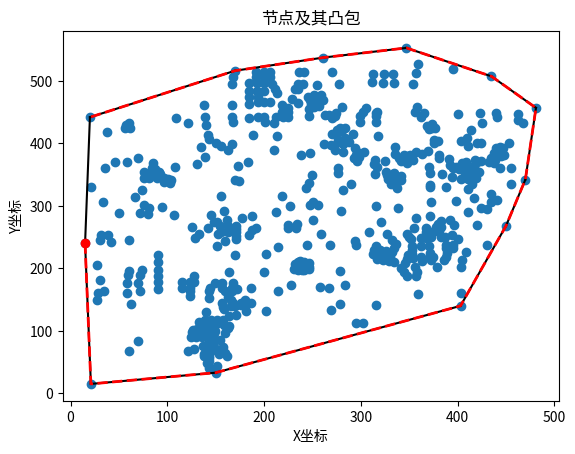

The matplotlib source for this figure:
import numpy as np
from scipy.spatial import ConvexHull
import matplotlib.pyplot as plt

# 假设我们有以下的nodes数据
nodes = {'1': [413.0, 359.0, 'A', 0, 'A1', '1.7'], '2': [403.0, 343.0, 'A', 0, 'A2', '2.1'], '3': [383.5, 351.0, 'A', 0, 'A3', '2.2'], '4': [381.0, 377.5, 'A', 0, 'A4', '1.7'], '5': [339.0, 376.0, 'A', 0, 'A5', '2.1'], '6': [335.0, 383.0, 'A', 0, 'A6', '2.5'], '7': [317.0, 362.0, 'A', 0, 'A7', '2.4'], '8': [334.5, 353.5, 'A', 0, 'A8', '2.4'], '9': [333.0, 342.0, 'A', 0, 'A9', '2.1'], '10': [282.0, 325.0, 'A', 0, 'A10', '1.6'], '11': [247.0, 301.0, 'A', 0, 'A11', '2.6'], '12': [219.0, 316.0, 'A', 1, 'A12', '2.4'], '13': [225.0, 270.0, 'A', 0, 'A13', '2.2'], '14': [280.0, 292.0, 'A', 1, 'A14', '2.5'], '15': [290.0, 335.0, 'A', 0, 'A15', '2.1'], '16': [337.0, 328.0, 'A', 1, 'A16', '2.6'], '17': [415.0, 335.0, 'A', 0, 'A17', '2.5'], '18': [432.0, 371.0, 'A', 0, 'A18', '1.9'], '19': [418.0, 374.0, 'A', 0, 'A19', '1.8'], '20': [444.0, 394.0, 'A', 0, 'A20', '1.9'], '21': [251.0, 277.0, 'A', 1, 'nor', '1.4'], '22': [234.0, 271.0, 'A', 1, 'nor', '1.4'], '23': [225.0, 265.0, 'A', 1, 'nor', '2.4'], '24': [212.0, 290.0, 'A', 1, 'nor', '1.1'], '25': [227.0, 300.0, 'A', 0, 'nor', '1.6'], '26': [256.0, 301.0, 'A', 0, 'nor', '1.2'], '27': [250.5, 306.0, 'A', 0, 'nor', '0.8'], '28': [243.0, 328.0, 'A', 1, 'nor', '1.3'], '29': [246.0, 337.0, 'A', 1, 'nor', '1.4'], '30': [314.0, 367.0, 'A', 1, 'nor', '2.1'], '31': [315.0, 351.0, 'A', 0, 'nor', '1.6'], '32': [326.0, 355.0, 'A', 0, 'nor', '1.5'], '33': [327.0, 350.0, 'A', 0, 'nor', '1.4'], '34': [328.0, 342.5, 'A', 0, 'nor', '1.7'], '35': [336.0, 339.0, 'A', 0, 'nor', '1.4'], '36': [336.0, 334.0, 'A', 0, 'nor', '1.1'], '37': [331.0, 335.0, 'A', 0, 'nor', '0.1'], '38': [371.0, 330.0, 'A', 1, 'nor', '1.2'], '39': [371.0, 333.0, 'A', 0, 'nor', '1.4'], '40': [388.5, 330.5, 'A', 0, 'nor', '1.7'], '41': [411.0, 327.5, 'A', 0, 'nor', '1.4'], '42': [419.0, 344.0, 'A', 0, 'nor', '1.4'], '43': [411.0, 343.0, 'A', 0, 'nor', '1.7'], '44': [394.0, 346.0, 'A', 0, 'nor', '1.1'], '45': [342.0, 342.0, 'A', 0, 'nor', '1.4'], '46': [342.0, 348.0, 'A', 0, 'nor', '1.2'], '47': [325.0, 372.0, 'A', 0, 'nor', '1.6'], '48': [315.0, 374.0, 'A', 1, 'nor', '1.4'], '49': [342.0, 372.0, 'A', 0, 'nor', '1.2'], '50': [345.0, 382.0, 'A', 0, 'nor', '1.1'], '51': [348.5, 380.5, 'A', 0, 'nor', '0.8'], '52': [351.0, 377.0, 'A', 0, 'nor', '0.6'], '53': [348.0, 369.0, 'A', 0, 'nor', '1.4'], '54': [370.0, 363.0, 'A', 0, 'nor', '0.9'], '55': [371.0, 353.0, 'A', 0, 'nor', '1'], '56': [354.0, 374.0, 'A', 0, 'nor', '0.5'], '57': [363.0, 382.5, 'A', 0, 'nor', '0.8'], '58': [357.0, 387.0, 'A', 0, 'nor', '1.1'], '59': [351.0, 382.0, 'A', 0, 'nor', '0.9'], '60': [369.0, 388.0, 'A', 0, 'nor', '0.7'], '61': [335.0, 395.0, 'A', 0, 'nor', '0.6'], '62': [381.0, 381.0, 'A', 1, 'nor', '1.2'], '63': [391.0, 375.0, 'A', 0, 'nor', '1.4'], '64': [392.0, 366.0, 'A', 0, 'nor', '0.8'], '65': [395.0, 361.0, 'A', 0, 'nor', '0.7'], '66': [398.0, 362.0, 'A', 0, 'nor', '0.8'], '67': [401.0, 359.0, 'A', 0, 'nor', '0.8'], '68': [405.0, 360.0, 'A', 0, 'nor', '0.9'], '69': [410.0, 355.0, 'A', 0, 'nor', '1.1'], '70': [408.0, 350.0, 'A', 0, 'nor', '0.9'], '71': [415.0, 351.0, 'A', 0, 'nor', '1.1'], '72': [418.0, 347.0, 'A', 0, 'nor', '0.8'], '73': [422.0, 354.0, 'A', 0, 'nor', '0.9'], '74': [418.5, 356.0, 'A', 0, 'nor', '1.1'], '75': [405.5, 364.5, 'A', 0, 'nor', '0.8'], '76': [405.0, 368.0, 'A', 0, 'nor', '1.1'], '77': [409.0, 370.0, 'A', 0, 'nor', '0.8'], '78': [417.0, 364.0, 'A', 0, 'nor', '0.8'], '79': [420.0, 370.0, 'A', 0, 'nor', '0.8'], '80': [424.0, 372.0, 'A', 0, 'nor', '0.8'], '81': [438.0, 368.0, 'A', 0, 'nor', '1.4'], '82': [438.5, 373.0, 'A', 0, 'nor', '1.1'], '83': [434.0, 376.0, 'A', 0, 'nor', '0.9'], '84': [438.0, 385.0, 'A', 0, 'nor', '1'], '85': [440.0, 392.0, 'A', 0, 'nor', '1.2'], '86': [447.0, 392.0, 'A', 0, 'nor', '1.4'], '87': [448.0, 381.0, 'A', 0, 'nor', '1.1'], '88': [444.5, 383.0, 'A', 0, 'nor', '0.9'], '89': [441.0, 385.0, 'A', 0, 'nor', '1.4'], '90': [440.5, 381.5, 'A', 0, 'nor', '0.9'], '91': [445.0, 380.0, 'A', 0, 'nor', '0.9'], '92': [444.0, 360.0, 'A', 0, 'nor', '0.8'], '93': [140.0, 130.0, 'B', 0, 'B1', '1.6'], '94': [145.0, 118.0, 'B', 0, 'B2', '1.6'], '95': [160.0, 96.0, 'B', 0, 'B3', '1.6'], '96': [142.5, 71.0, 'B', 0, 'B4', '2.1'], '97': [150.0, 70.0, 'B', 0, 'B5', '1.8'], '98': [186.0, 145.0, 'B', 0, 'B6', '1.6'], '99': [158.0, 73.5, 'B', 0, 'B7', '2.6'], '100': [121.0, 68.0, 'B', 0, 'B8', '2.6'], '101': [157.0, 145.0, 'B', 0, 'nor', '1.1'], '102': [158.0, 138.5, 'B', 0, 'nor', '0.9'], '103': [159.0, 135.0, 'B', 0, 'nor', '0.5'], '104': [133.0, 114.0, 'B', 0, 'nor', '0.7'], '105': [137.5, 113.0, 'B', 0, 'nor', '0.4'], '106': [144.0, 112.0, 'B', 0, 'nor', '0.8'], '107': [139.0, 117.0, 'B', 0, 'nor', '0.2'], '108': [144.5, 115.0, 'B', 0, 'nor', '0.8'], '109': [151.0, 113.0, 'B', 0, 'nor', '0.6'], '110': [151.5, 118.0, 'B', 0, 'nor', '0.9'], '111': [150.0, 111.0, 'B', 0, 'nor', '0.8'], '112': [158.0, 118.0, 'B', 0, 'nor', '1.1'], '113': [159.0, 109.0, 'B', 0, 'nor', '0.8'], '114': [164.0, 108.5, 'B', 0, 'nor', '0.4'], '115': [163.0, 105.0, 'B', 0, 'nor', '0.7'], '116': [149.0, 99.5, 'B', 0, 'nor', '1.2'], '117': [143.0, 102.0, 'B', 0, 'nor', '0.8'], '118': [137.0, 103.0, 'B', 0, 'nor', '0.9'], '119': [131.0, 103.0, 'B', 0, 'nor', '0.5'], '120': [130.0, 100.0, 'B', 0, 'nor', '0.6'], '121': [127.0, 102.0, 'B', 0, 'nor', '0.6'], '122': [125.0, 98.0, 'B', 0, 'nor', '0.8'], '123': [129.0, 96.0, 'B', 0, 'nor', '0.9'], '124': [130.0, 90.0, 'B', 0, 'nor', '0.4'], '125': [124.0, 90.0, 'B', 0, 'nor', '0.7'], '126': [136.0, 96.0, 'B', 0, 'nor', '1.1'], '127': [136.0, 90.0, 'B', 0, 'nor', '0.8'], '128': [142.0, 96.0, 'B', 0, 'nor', '0.8'], '129': [148.0, 96.0, 'B', 0, 'nor', '0.7'], '130': [142.0, 91.0, 'B', 0, 'nor', '0.6'], '131': [147.0, 91.0, 'B', 0, 'nor', '0.7'], '132': [128.0, 71.0, 'B', 0, 'nor', '1.2'], '133': [136.5, 76.0, 'B', 0, 'nor', '0.8'], '134': [142.0, 79.0, 'B', 0, 'nor', '1.1'], '135': [147.0, 81.0, 'B', 0, 'nor', '0.8'], '136': [154.0, 86.0, 'B', 0, 'nor', '0.9'], '137': [148.5, 74.5, 'B', 0, 'nor', '1.1'], '138': [140.0, 70.0, 'B', 0, 'nor', '0.6'], '139': [140.0, 63.0, 'B', 0, 'nor', '0.7'], '140': [137.5, 63.0, 'B', 0, 'nor', '0.8'], '141': [138.0, 59.0, 'B', 0, 'nor', '0.4'], '142': [143.0, 63.0, 'B', 0, 'nor', '1.1'], '143': [151.0, 69.0, 'B', 0, 'nor', '0.8'], '144': [153.0, 63.0, 'B', 0, 'nor', '1.1'], '145': [143.0, 60.0, 'B', 0, 'nor', '0.7'], '146': [143.0, 57.0, 'B', 0, 'nor', '0.6'], '147': [143.0, 51.5, 'B', 0, 'nor', '0.8'], '148': [160.0, 65.0, 'B', 0, 'nor', '1.1'], '149': [162.0, 59.0, 'B', 0, 'nor', '0.6'], '150': [141.0, 49.0, 'B', 0, 'nor', '0.4'], '151': [143.0, 40.0, 'B', 1, 'nor', '0.8'], '152': [151.0, 44.0, 'B', 0, 'nor', '0.5'], '153': [150.0, 33.0, 'B', 1, 'nor', '0.1'], '154': [164.0, 124.0, 'B', 0, 'nor', '0.6'], '155': [171.0, 125.0, 'B', 0, 'nor', '0.7'], '156': [165.5, 139.0, 'B', 0, 'nor', '1.1'], '157': [181.0, 131.0, 'B', 0, 'nor', '1.4'], '158': [176.0, 141.0, 'B', 0, 'nor', '1.6'], '159': [170.0, 140.0, 'B', 0, 'nor', '0.8'], '160': [168.0, 145.0, 'B', 0, 'nor', '0.6'], '161': [166.0, 150.0, 'B', 0, 'nor', '0.8'], '162': [176.0, 145.0, 'B', 0, 'nor', '0.6'], '163': [180.0, 149.0, 'B', 0, 'nor', '0.7'], '164': [183.0, 145.0, 'B', 0, 'nor', '1.1'], '165': [202.0, 131.0, 'B', 0, 'nor', '1.1'], '166': [137.5, 462.0, 'C', 0, 'C1', '2.6'], '167': [167.0, 399.0, 'C', 0, 'C2', '2.2'], '168': [376.0, 400.0, 'C', 0, 'C3', '1.4'], '169': [210.0, 390.0, 'C', 0, 'C4', '2.6'], '170': [263.0, 445.0, 'C', 0, 'C5', '2.2'], '171': [284.0, 409.0, 'C', 0, 'C6', '1.9'], '172': [278.5, 425.0, 'C', 0, 'C7', '2.2'], '173': [295.0, 382.0, 'C', 0, 'C8', '2'], '174': [299.0, 444.0, 'C', 0, 'C9', '2.6'], '175': [362.0, 443.0, 'C', 0, 'C10', '2.2'], '176': [410.0, 408.5, 'C', 0, 'C11', '2.1'], '177': [395.0, 520.0, 'C', 1, 'C12', '2.2'], '178': [277.0, 496.0, 'C', 0, 'C13', '1.7'], '179': [235.0, 465.0, 'C', 0, 'C14', '2.2'], '180': [200.0, 466.5, 'C', 0, 'C15', '1.9'], '181': [167.0, 462.0, 'C', 0, 'C16', '2.4'], '182': [225.0, 443.0, 'C', 0, 'C17', '2.4'], '183': [400.0, 447.0, 'C', 0, 'nor', '1.2'], '184': [414.0, 422.0, 'C', 0, 'nor', '1.4'], '185': [424.0, 400.0, 'C', 0, 'nor', '1.2'], '186': [411.0, 396.0, 'C', 0, 'nor', '1.4'], '187': [420.0, 401.0, 'C', 0, 'nor', '0.8'], '188': [403.0, 404.0, 'C', 0, 'nor', '1.2'], '189': [376.0, 406.0, 'C', 0, 'nor', '0.9'], '190': [380.0, 404.0, 'C', 0, 'nor', '0.8'], '191': [377.0, 424.0, 'C', 0, 'nor', '0.8'], '192': [374.0, 424.0, 'C', 0, 'nor', '0.8'], '193': [370.0, 423.0, 'C', 0, 'nor', '0.4'], '194': [368.0, 427.5, 'C', 0, 'nor', '0.9'], '195': [374.0, 431.0, 'C', 0, 'nor', '1.2'], '196': [365.0, 448.0, 'C', 0, 'nor', '1.4'], '197': [356.0, 450.0, 'C', 0, 'nor', '1.4'], '198': [358.0, 459.0, 'C', 0, 'nor', '1.2'], '199': [354.0, 495.0, 'C', 0, 'nor', '1.1'], '200': [357.0, 513.0, 'C', 0, 'nor', '1.2'], '201': [359.0, 528.0, 'C', 0, 'nor', '0.4'], '202': [347.0, 553.0, 'C', 1, 'nor', '0.5'], '203': [261.0, 537.5, 'C', 1, 'nor', '0.8'], '204': [270.0, 514.0, 'C', 0, 'nor', '1.4'], '205': [313.0, 511.5, 'C', 0, 'nor', '0.4'], '206': [324.0, 511.0, 'C', 0, 'nor', '0.8'], '207': [333.0, 511.0, 'C', 0, 'nor', '0.7'], '208': [334.0, 497.0, 'C', 0, 'nor', '0.8'], '209': [323.0, 497.0, 'C', 0, 'nor', '0.7'], '210': [312.0, 498.0, 'C', 0, 'nor', '1.1'], '211': [317.0, 451.0, 'C', 0, 'nor', '1.1'], '212': [316.0, 448.0, 'C', 0, 'nor', '0.8'], '213': [315.5, 444.0, 'C', 0, 'nor', '0.7'], '214': [316.0, 434.0, 'C', 0, 'nor', '0.9'], '215': [318.0, 412.0, 'C', 0, 'nor', '1.2'], '216': [291.5, 415.0, 'C', 0, 'nor', '1.4'], '217': [284.0, 425.0, 'C', 0, 'nor', '1.4'], '218': [281.0, 421.0, 'C', 0, 'nor', '1.6'], '219': [299.0, 434.0, 'C', 0, 'nor', '1.4'], '220': [302.0, 451.0, 'C', 0, 'nor', '1.4'], '221': [305.0, 457.0, 'C', 0, 'nor', '1.2'], '222': [281.0, 458.5, 'C', 0, 'nor', '1.1'], '223': [274.0, 448.0, 'C', 0, 'nor', '0.8'], '224': [273.5, 444.0, 'C', 0, 'nor', '0.9'], '225': [267.0, 446.0, 'C', 0, 'nor', '1.1'], '226': [270.0, 440.0, 'C', 0, 'nor', '0.9'], '227': [275.0, 422.0, 'C', 0, 'nor', '1.1'], '228': [276.0, 419.0, 'C', 0, 'nor', '1.2'], '229': [270.0, 415.0, 'C', 0, 'nor', '0.8'], '230': [276.0, 405.0, 'C', 0, 'nor', '1.4'], '231': [288.0, 403.0, 'C', 0, 'nor', '1.4'], '232': [293.5, 392.5, 'C', 0, 'nor', '1.4'], '233': [296.0, 387.0, 'C', 0, 'nor', '1.1'], '234': [303.0, 386.0, 'C', 0, 'nor', '1.4'], '235': [298.5, 378.0, 'C', 0, 'nor', '1.6'], '236': [293.0, 376.0, 'C', 0, 'nor', '1.2'], '237': [296.0, 372.0, 'C', 0, 'nor', '1.7'], '238': [276.0, 352.0, 'C', 0, 'nor', '1'], '239': [250.0, 350.0, 'C', 0, 'nor', '1.4'], '240': [247.0, 384.0, 'C', 0, 'nor', '1.2'], '241': [262.0, 399.0, 'C', 0, 'nor', '1.4'], '242': [269.0, 397.0, 'C', 0, 'nor', '1.2'], '243': [276.0, 402.0, 'C', 0, 'nor', '1.3'], '244': [282.0, 398.5, 'C', 0, 'nor', '1.2'], '245': [282.0, 386.5, 'C', 0, 'nor', '1.1'], '246': [273.0, 389.0, 'C', 0, 'nor', '1.2'], '247': [276.0, 361.0, 'C', 0, 'nor', '1.1'], '248': [138.5, 378.0, 'C', 0, 'nor', '0.8'], '249': [155.0, 396.0, 'C', 0, 'nor', '1.2'], '250': [163.0, 390.0, 'C', 0, 'nor', '1.5'], '251': [173.0, 364.0, 'C', 0, 'nor', '1.2'], '252': [183.0, 370.0, 'C', 0, 'nor', '1.2'], '253': [238.0, 382.0, 'C', 0, 'nor', '0.7'], '254': [213.0, 412.0, 'C', 0, 'nor', '0.8'], '255': [189.0, 413.0, 'C', 0, 'nor', '1.1'], '256': [210.0, 433.0, 'C', 0, 'nor', '0.9'], '257': [201.0, 434.0, 'C', 0, 'nor', '0.9'], '258': [150.0, 400.0, 'C', 0, 'nor', '1.2'], '259': [135.0, 395.0, 'C', 0, 'nor', '1.2'], '260': [143.0, 407.0, 'C', 0, 'nor', '1.1'], '261': [142.0, 414.0, 'C', 0, 'nor', '0.8'], '262': [140.0, 430.0, 'C', 0, 'nor', '1.1'], '263': [121.0, 432.0, 'C', 0, 'nor', '0.9'], '264': [109.0, 441.0, 'C', 1, 'nor', '0.5'], '265': [138.5, 442.0, 'C', 0, 'nor', '1.2'], '266': [167.0, 442.0, 'C', 0, 'nor', '1.6'], '267': [168.0, 435.0, 'C', 0, 'nor', '1.4'], '268': [184.0, 440.0, 'C', 0, 'nor', '1.2'], '269': [194.0, 442.0, 'C', 0, 'nor', '0.9'], '270': [200.0, 442.0, 'C', 0, 'nor', '1.4'], '271': [212.0, 443.0, 'C', 0, 'nor', '1.6'], '272': [220.0, 443.0, 'C', 0, 'nor', '1.7'], '273': [246.0, 444.0, 'C', 0, 'nor', '2.1'], '274': [246.0, 455.0, 'C', 0, 'nor', '1.4'], '275': [252.0, 458.0, 'C', 0, 'nor', '1.2'], '276': [257.0, 460.5, 'C', 0, 'nor', '1.5'], '277': [255.5, 466.0, 'C', 0, 'nor', '1.2'], '278': [249.0, 464.0, 'C', 0, 'nor', '1.1'], '279': [247.0, 469.0, 'C', 0, 'nor', '0.8'], '280': [254.0, 472.0, 'C', 0, 'nor', '0.7'], '281': [251.5, 477.0, 'C', 0, 'nor', '1.1'], '282': [259.0, 478.0, 'C', 0, 'nor', '0.8'], '283': [261.0, 470.0, 'C', 0, 'nor', '0.4'], '284': [255.0, 494.0, 'C', 0, 'nor', '1.4'], '285': [240.0, 495.0, 'C', 0, 'nor', '1.4'], '286': [241.0, 514.0, 'C', 0, 'nor', '0.8'], '287': [236.0, 514.0, 'C', 0, 'nor', '0.7'], '288': [235.0, 496.0, 'C', 0, 'nor', '0.7'], '289': [232.0, 487.0, 'C', 0, 'nor', '0.8'], '290': [235.5, 486.5, 'C', 0, 'nor', '0.8'], '291': [245.0, 474.0, 'C', 0, 'nor', '1.2'], '292': [225.0, 457.5, 'C', 0, 'nor', '1.4'], '293': [225.0, 451.0, 'C', 0, 'nor', '1.6'], '294': [219.0, 451.0, 'C', 0, 'nor', '1.4'], '295': [219.0, 462.0, 'C', 0, 'nor', '1.2'], '296': [228.5, 472.0, 'C', 0, 'nor', '1.6'], '297': [213.0, 481.0, 'C', 0, 'nor', '1.4'], '298': [211.0, 487.0, 'C', 0, 'nor', '1'], '299': [208.5, 496.0, 'C', 0, 'nor', '1.2'], '300': [206.0, 507.0, 'C', 0, 'nor', '0.8'], '301': [206.0, 515.0, 'C', 0, 'nor', '1.2'], '302': [200.0, 514.0, 'C', 0, 'nor', '0.7'], '303': [200.0, 507.0, 'C', 0, 'nor', '1.2'], '304': [200.0, 497.0, 'C', 0, 'nor', '1.3'], '305': [200.0, 484.0, 'C', 0, 'nor', '1.4'], '306': [206.0, 466.0, 'C', 0, 'nor', '1.4'], '307': [194.0, 466.0, 'C', 0, 'nor', '1.4'], '308': [184.0, 463.5, 'C', 0, 'nor', '1.5'], '309': [184.0, 475.0, 'C', 0, 'nor', '0.8'], '310': [193.5, 475.0, 'C', 0, 'nor', '0.7'], '311': [193.0, 484.0, 'C', 0, 'nor', '0.9'], '312': [184.0, 484.0, 'C', 0, 'nor', '0.6'], '313': [184.0, 496.5, 'C', 0, 'nor', '0.8'], '314': [192.5, 496.5, 'C', 0, 'nor', '0.7'], '315': [192.0, 507.0, 'C', 0, 'nor', '0.9'], '316': [192.0, 514.0, 'C', 0, 'nor', '0.8'], '317': [170.0, 516.5, 'C', 1, 'nor', '0.6'], '318': [168.0, 507.0, 'C', 0, 'nor', '1.1'], '319': [167.0, 495.5, 'C', 0, 'nor', '1.4'], '320': [101.0, 343.0, 'D', 0, 'D1', '2.4'], '321': [91.0, 355.0, 'D', 0, 'D2', '1.7'], '322': [70.0, 377.0, 'D', 0, 'D3', '2.5'], '323': [46.0, 371.0, 'D', 0, 'D4', '2.4'], '324': [56.0, 424.0, 'D', 0, 'D5', '2.1'], '325': [20.0, 442.0, 'D', 1, 'D6', '2.2'], '326': [74.0, 326.0, 'D', 0, 'D7', '2.6'], '327': [76.0, 302.0, 'D', 0, 'D8', '2.1'], '328': [15.0, 240.0, 'D', 1, 'D9', '2.6'], '329': [28.0, 161.0, 'D', 0, 'nor', '0.4'], '330': [34.5, 164.5, 'D', 0, 'nor', '0.1'], '331': [30.0, 181.0, 'D', 0, 'nor', '0.6'], '332': [27.0, 206.0, 'D', 1, 'nor', '0.2'], '333': [42.0, 242.0, 'D', 0, 'nor', '1.4'], '334': [30.0, 246.0, 'D', 0, 'nor', '1.6'], '335': [31.0, 254.0, 'D', 0, 'nor', '1.1'], '336': [39.0, 254.0, 'D', 0, 'nor', '1.2'], '337': [50.0, 289.0, 'D', 0, 'nor', '0.7'], '338': [72.0, 288.0, 'D', 0, 'nor', '1.1'], '339': [60.0, 246.0, 'D', 0, 'nor', '0.7'], '340': [95.0, 299.0, 'D', 0, 'nor', '1.4'], '341': [81.0, 297.0, 'D', 0, 'nor', '1.6'], '342': [80.0, 287.0, 'D', 0, 'nor', '1.4'], '343': [67.0, 314.0, 'D', 0, 'nor', '1.7'], '344': [21.0, 330.0, 'D', 0, 'nor', '1.1'], '345': [36.0, 360.0, 'D', 0, 'nor', '1.2'], '346': [76.0, 344.0, 'D', 0, 'nor', '0.8'], '347': [97.0, 339.0, 'D', 0, 'nor', '2.4'], '348': [103.0, 337.0, 'D', 0, 'nor', '1.2'], '349': [104.0, 341.0, 'D', 0, 'nor', '1.1'], '350': [97.0, 345.0, 'D', 0, 'nor', '1.6'], '351': [89.0, 345.0, 'D', 0, 'nor', '0.8'], '352': [81.0, 344.5, 'D', 0, 'nor', '0.8'], '353': [81.0, 350.0, 'D', 0, 'nor', '0.4'], '354': [89.0, 350.0, 'D', 0, 'nor', '0.7'], '355': [92.5, 351.5, 'D', 0, 'nor', '1.1'], '356': [88.0, 353.0, 'D', 0, 'nor', '1.4'], '357': [81.5, 353.0, 'D', 0, 'nor', '0.9'], '358': [87.0, 359.0, 'D', 0, 'nor', '1.1'], '359': [84.0, 361.0, 'D', 0, 'nor', '0.9'], '360': [76.0, 355.0, 'D', 0, 'nor', '0.8'], '361': [58.5, 370.0, 'D', 0, 'nor', '0.6'], '362': [34.0, 306.0, 'D', 1, 'nor', '0.1'], '363': [38.0, 418.5, 'D', 0, 'nor', '1.4'], '364': [61.0, 425.0, 'D', 0, 'nor', '1.4'], '365': [57.0, 429.0, 'D', 0, 'nor', '1.6'], '366': [60.0, 433.0, 'D', 0, 'nor', '1.4'], '367': [85.0, 369.0, 'D', 0, 'nor', '1.9'], '368': [107.5, 362.0, 'D', 0, 'nor', '1.4'], '369': [131.0, 366.5, 'D', 0, 'nor', '1.2'], '370': [170.0, 342.0, 'D', 0, 'nor', '1.2'], '371': [174.0, 340.0, 'D', 0, 'nor', '1.5'], '372': [232.5, 264.0, 'E', 0, 'E1', '2.4'], '373': [202.0, 223.0, 'E', 0, 'E2', '1.9'], '374': [241.0, 210.0, 'E', 0, 'E3', '2.4'], '375': [235.0, 197.5, 'E', 0, 'E4', '2.6'], '376': [228.0, 173.0, 'E', 0, 'E5', '2.6'], '377': [214.0, 164.0, 'E', 0, 'E6', '2.6'], '378': [278.0, 196.0, 'E', 0, 'E7', '2.6'], '379': [267.0, 168.0, 'E', 0, 'E8', '2.4'], '380': [90.0, 167.0, 'E', 0, 'E9', '1'], '381': [123.0, 177.5, 'E', 0, 'E10', '1.1'], '382': [143.0, 153.0, 'E', 0, 'E11', '1.9'], '383': [192.0, 264.0, 'E', 0, 'E12', '2.6'], '384': [145.0, 285.0, 'E', 0, 'E13', '2.4'], '385': [133.0, 255.0, 'E', 0, 'E14', '2.4'], '386': [90.0, 198.0, 'E', 0, 'E15', '1.7'], '387': [21.0, 15.0, 'E', 1, 'nor', '1.1'], '388': [60.0, 68.0, 'E', 0, 'nor', '0.8'], '389': [70.0, 84.0, 'E', 0, 'nor', '0.2'], '390': [27.0, 149.0, 'E', 0, 'nor', '1.6'], '391': [62.0, 143.0, 'E', 0, 'nor', '0.9'], '392': [58.0, 176.0, 'E', 0, 'nor', '1.4'], '393': [58.0, 160.0, 'E', 0, 'nor', '0.6'], '394': [72.0, 163.0, 'E', 0, 'nor', '0.7'], '395': [70.0, 176.5, 'E', 0, 'nor', '0.7'], '396': [90.0, 178.0, 'E', 0, 'nor', '0.8'], '397': [115.0, 168.0, 'E', 0, 'nor', '0.6'], '398': [115.0, 177.5, 'E', 0, 'nor', '0.8'], '399': [123.0, 168.0, 'E', 0, 'nor', '0.7'], '400': [123.0, 164.0, 'E', 0, 'nor', '0.6'], '401': [123.0, 155.0, 'E', 0, 'nor', '0.7'], '402': [143.0, 164.0, 'E', 0, 'nor', '0.9'], '403': [144.0, 168.0, 'E', 0, 'nor', '1.2'], '404': [149.0, 177.0, 'E', 0, 'nor', '0.9'], '405': [128.0, 178.0, 'E', 0, 'nor', '0.9'], '406': [128.0, 188.0, 'E', 0, 'nor', '1.5'], '407': [164.0, 194.0, 'E', 0, 'nor', '1.7'], '408': [156.0, 177.0, 'E', 0, 'nor', '0.8'], '409': [168.0, 177.0, 'E', 0, 'nor', '1.1'], '410': [156.0, 169.0, 'E', 0, 'nor', '0.8'], '411': [167.0, 168.0, 'E', 0, 'nor', '0.8'], '412': [172.0, 167.0, 'E', 0, 'nor', '0.9'], '413': [167.0, 164.0, 'E', 0, 'nor', '0.2'], '414': [160.0, 164.0, 'E', 0, 'nor', '0.7'], '415': [163.0, 153.5, 'E', 0, 'nor', '1.2'], '416': [186.0, 168.0, 'E', 0, 'nor', '1.6'], '417': [269.0, 133.0, 'E', 0, 'nor', '1.6'], '418': [295.0, 112.0, 'E', 1, 'nor', '1.1'], '419': [302.0, 112.0, 'E', 0, 'nor', '1.4'], '420': [316.0, 141.0, 'E', 0, 'nor', '1.6'], '421': [278.0, 143.0, 'E', 0, 'nor', '1.7'], '422': [284.0, 173.0, 'E', 0, 'nor', '1.4'], '423': [257.5, 170.0, 'E', 0, 'nor', '1.9'], '424': [239.0, 198.0, 'E', 0, 'nor', '0.4'], '425': [241.0, 198.0, 'E', 0, 'nor', '0.3'], '426': [246.0, 199.0, 'E', 0, 'nor', '0.6'], '427': [246.5, 202.0, 'E', 0, 'nor', '0.4'], '428': [240.0, 202.0, 'E', 0, 'nor', '0.4'], '429': [236.0, 201.0, 'E', 0, 'nor', '1.1'], '430': [231.0, 199.0, 'E', 0, 'nor', '0.1'], '431': [232.0, 206.5, 'E', 0, 'nor', '0.6'], '432': [239.5, 207.5, 'E', 0, 'nor', '0.5'], '433': [242.0, 206.0, 'E', 0, 'nor', '0.2'], '434': [235.0, 209.5, 'E', 0, 'nor', '0.4'], '435': [237.5, 212.0, 'E', 0, 'nor', '0.1'], '436': [246.0, 208.0, 'E', 0, 'nor', '0.4'], '437': [200.0, 194.0, 'E', 0, 'nor', '1.1'], '438': [170.0, 222.0, 'E', 0, 'nor', '1.6'], '439': [59.0, 189.0, 'E', 0, 'nor', '0.8'], '440': [72.0, 189.0, 'E', 0, 'nor', '0.9'], '441': [90.0, 187.5, 'E', 0, 'nor', '0.6'], '442': [74.0, 198.0, 'E', 0, 'nor', '0.7'], '443': [60.0, 196.0, 'E', 0, 'nor', '0.4'], '444': [90.0, 211.0, 'E', 0, 'nor', '1.6'], '445': [151.0, 236.0, 'E', 0, 'nor', '1.4'], '446': [160.0, 244.0, 'E', 0, 'nor', '1.5'], '447': [90.0, 222.0, 'E', 0, 'nor', '0.8'], '448': [129.0, 248.0, 'E', 0, 'nor', '1.7'], '449': [142.0, 265.0, 'E', 0, 'nor', '2.1'], '450': [152.0, 255.5, 'E', 0, 'nor', '1.1'], '451': [155.0, 258.0, 'E', 0, 'nor', '0.6'], '452': [163.0, 258.0, 'E', 0, 'nor', '0.8'], '453': [171.0, 258.0, 'E', 0, 'nor', '1.1'], '454': [171.0, 252.5, 'E', 0, 'nor', '0.4'], '455': [171.0, 247.0, 'E', 0, 'nor', '1.2'], '456': [214.0, 235.0, 'E', 0, 'nor', '1.1'], '457': [244.0, 238.0, 'E', 0, 'nor', '1.1'], '458': [268.0, 237.0, 'E', 0, 'nor', '1.1'], '459': [259.0, 255.0, 'E', 0, 'nor', '1.1'], '460': [188.0, 261.0, 'E', 0, 'nor', '1.4'], '461': [184.0, 253.0, 'E', 0, 'nor', '1.2'], '462': [171.0, 263.0, 'E', 0, 'nor', '1.1'], '463': [171.0, 268.0, 'E', 0, 'nor', '0.8'], '464': [163.0, 268.0, 'E', 0, 'nor', '0.9'], '465': [154.0, 268.5, 'E', 0, 'nor', '0.7'], '466': [151.0, 275.0, 'E', 0, 'nor', '0.4'], '467': [148.0, 274.0, 'E', 0, 'nor', '1.5'], '468': [162.0, 277.5, 'E', 0, 'nor', '1.5'], '469': [177.0, 281.0, 'E', 0, 'nor', '0.7'], '470': [187.0, 284.0, 'E', 0, 'nor', '1.4'], '471': [155.0, 316.0, 'E', 0, 'nor', '1.6'], '472': [159.0, 292.0, 'E', 0, 'nor', '1.8'], '473': [125.0, 267.0, 'E', 0, 'nor', '1.8'], '474': [107.0, 285.0, 'E', 0, 'nor', '1.6'], '475': [382.5, 267.0, 'F', 0, 'F1', '2.4'], '476': [373.0, 250.0, 'F', 0, 'F2', '1.9'], '477': [330.0, 219.0, 'F', 0, 'F3', '0.8'], '478': [400.0, 247.0, 'F', 0, 'F4', '2.3'], '479': [441.0, 442.0, 'F', 0, 'F5', '1.7'], '480': [417.0, 312.0, 'F', 0, 'F6', '1.5'], '481': [332.0, 246.0, 'F', 0, 'F7', '1.9'], '482': [321.0, 275.0, 'F', 0, 'F8', '1.7'], '483': [403.0, 140.0, 'F', 1, 'F9', '2.1'], '484': [420.0, 269.0, 'F', 0, 'F10', '2.4'], '485': [455.0, 335.0, 'F', 0, 'F11', '1.9'], '486': [295.5, 238.0, 'F', 0, 'nor', '1.4'], '487': [294.0, 244.0, 'F', 0, 'nor', '1.1'], '488': [316.0, 300.0, 'F', 0, 'nor', '1.5'], '489': [308.0, 257.5, 'F', 0, 'nor', '1.2'], '490': [327.0, 255.0, 'F', 0, 'nor', '0.8'], '491': [316.0, 236.0, 'F', 0, 'nor', '1.4'], '492': [314.0, 230.0, 'F', 0, 'nor', '0.9'], '493': [313.0, 223.0, 'F', 0, 'nor', '0.6'], '494': [317.0, 215.0, 'F', 0, 'nor', '0.2'], '495': [318.5, 222.0, 'F', 0, 'nor', '0.3'], '496': [320.0, 229.0, 'F', 0, 'nor', '0.5'], '497': [326.5, 227.5, 'F', 0, 'nor', '0.7'], '498': [325.0, 220.0, 'F', 0, 'nor', '0.6'], '499': [323.0, 213.0, 'F', 0, 'nor', '0.4'], '500': [329.0, 212.0, 'F', 0, 'nor', '0.7'], '501': [332.0, 226.0, 'F', 0, 'nor', '0.7'], '502': [334.0, 210.5, 'F', 0, 'nor', '0.6'], '503': [346.0, 209.0, 'F', 0, 'nor', '0.7'], '504': [342.0, 200.0, 'F', 0, 'nor', '0.8'], '505': [356.0, 202.0, 'F', 0, 'nor', '0.7'], '506': [358.0, 195.0, 'F', 0, 'nor', '0.6'], '507': [345.0, 194.0, 'F', 0, 'nor', '0.4'], '508': [348.0, 188.0, 'F', 0, 'nor', '0.4'], '509': [357.5, 188.0, 'F', 0, 'nor', '0.6'], '510': [359.0, 159.0, 'F', 0, 'nor', '1.1'], '511': [404.0, 161.0, 'F', 0, 'nor', '1.2'], '512': [403.0, 202.0, 'F', 0, 'nor', '0.8'], '513': [379.0, 202.0, 'F', 0, 'nor', '0.7'], '514': [386.0, 213.0, 'F', 0, 'nor', '0.8'], '515': [373.0, 213.0, 'F', 0, 'nor', '0.6'], '516': [363.0, 212.0, 'F', 0, 'nor', '0.4'], '517': [362.0, 218.0, 'F', 0, 'nor', '0.8'], '518': [354.0, 216.5, 'F', 0, 'nor', '0.6'], '519': [348.0, 215.0, 'F', 0, 'nor', '0.9'], '520': [349.0, 222.0, 'F', 0, 'nor', '0.7'], '521': [353.0, 223.0, 'F', 0, 'nor', '0.8'], '522': [371.0, 224.0, 'F', 0, 'nor', '0.8'], '523': [371.0, 218.5, 'F', 0, 'nor', '0.6'], '524': [375.0, 219.0, 'F', 0, 'nor', '0.4'], '525': [388.5, 218.0, 'F', 0, 'nor', '1.1'], '526': [405.0, 213.5, 'F', 0, 'nor', '0.8'], '527': [389.0, 224.5, 'F', 0, 'nor', '0.9'], '528': [388.0, 233.0, 'F', 0, 'nor', '0.6'], '529': [353.0, 229.5, 'F', 0, 'nor', '0.8'], '530': [334.0, 232.0, 'F', 0, 'nor', '0.7'], '531': [336.0, 239.0, 'F', 0, 'nor', '1.1'], '532': [352.0, 247.0, 'F', 0, 'nor', '1.2'], '533': [353.0, 236.0, 'F', 0, 'nor', '0.6'], '534': [362.5, 236.0, 'F', 0, 'nor', '0.8'], '535': [370.0, 236.0, 'F', 0, 'nor', '1.1'], '536': [388.0, 237.0, 'F', 0, 'nor', '1.2'], '537': [395.5, 237.5, 'F', 0, 'nor', '1.4'], '538': [395.0, 233.0, 'F', 0, 'nor', '1.1'], '539': [408.5, 227.0, 'F', 0, 'nor', '1.5'], '540': [430.0, 237.0, 'F', 0, 'nor', '1.4'], '541': [450.0, 268.0, 'F', 1, 'nor', '0.1'], '542': [394.0, 254.0, 'F', 0, 'nor', '1.4'], '543': [387.0, 250.0, 'F', 0, 'nor', '0.9'], '544': [383.0, 250.0, 'F', 0, 'nor', '1.1'], '545': [369.0, 249.5, 'F', 0, 'nor', '0.8'], '546': [367.5, 249.0, 'F', 0, 'nor', '0.7'], '547': [362.0, 249.0, 'F', 0, 'nor', '0.8'], '548': [350.0, 251.0, 'F', 0, 'nor', '0.6'], '549': [348.0, 255.0, 'F', 0, 'nor', '1.4'], '550': [355.0, 265.0, 'F', 0, 'nor', '1.1'], '551': [367.0, 265.0, 'F', 0, 'nor', '0.8'], '552': [367.0, 257.5, 'F', 0, 'nor', '1.2'], '553': [375.0, 258.0, 'F', 0, 'nor', '1.4'], '554': [376.0, 260.0, 'F', 0, 'nor', '1.1'], '555': [381.0, 260.0, 'F', 0, 'nor', '1.7'], '556': [378.0, 266.0, 'F', 0, 'nor', '1.4'], '557': [380.0, 270.5, 'F', 0, 'nor', '1.2'], '558': [371.0, 284.0, 'F', 0, 'nor', '1.1'], '559': [356.5, 281.0, 'F', 0, 'nor', '1.4'], '560': [338.0, 297.0, 'F', 0, 'nor', '1.2'], '561': [372.0, 307.0, 'F', 0, 'nor', '1.4'], '562': [398.0, 308.0, 'F', 0, 'nor', '1.5'], '563': [392.0, 277.0, 'F', 0, 'nor', '1.1'], '564': [382.5, 276.0, 'F', 0, 'nor', '0.9'], '565': [396.0, 270.0, 'F', 0, 'nor', '1.4'], '566': [411.0, 291.0, 'F', 0, 'nor', '1.2'], '567': [424.0, 297.0, 'F', 0, 'nor', '0.8'], '568': [435.0, 319.0, 'F', 0, 'nor', '0.9'], '569': [434.0, 307.0, 'F', 0, 'nor', '0.7'], '570': [430.0, 295.0, 'F', 0, 'nor', '1.4'], '571': [441.0, 309.0, 'F', 0, 'nor', '1.2'], '572': [470.0, 342.0, 'F', 1, 'nor', '0.2'], '573': [468.0, 432.0, 'F', 0, 'nor', '1.2'], '574': [455.0, 361.0, 'F', 0, 'nor', '0.6'], '575': [453.0, 400.0, 'F', 0, 'nor', '0.6'], '576': [425.0, 433.0, 'F', 0, 'nor', '0.8'], '577': [462.0, 437.0, 'F', 0, 'nor', '1.4'], '578': [481.0, 457.0, 'F', 1, 'nor', '0.6'], '579': [462.0, 447.0, 'F', 0, 'nor', '1.2'], '580': [440.0, 449.0, 'F', 0, 'nor', '1.4'], '581': [423.0, 448.0, 'F', 0, 'nor', '1'], '582': [435.0, 507.5, 'F', 0, 'nor', '0.4']}


# 从nodes提取所有点的坐标
points = np.array([data[:2] for data in nodes.values()])

# 计算凸包
hull = ConvexHull(points)

# 打印凸包点的索引和坐标
print("凸包点的索引:", hull.vertices)
print("凸包点的坐标:")
for vertex in hull.vertices:
    print(points[vertex])

# 绘制凸包和所有点
plt.plot(points[:,0], points[:,1], 'o')
for simplex in hull.simplices:
    plt.plot(points[simplex, 0], points[simplex, 1], 'k-')

plt.plot(points[hull.vertices, 0], points[hull.vertices, 1], 'r--', lw=2)
plt.plot(points[hull.vertices[0], 0], points[hull.vertices[0], 1], 'ro')  # 起点
plt.xlabel('X坐标')
plt.ylabel('Y坐标')
plt.title('节点及其凸包')
plt.show()
